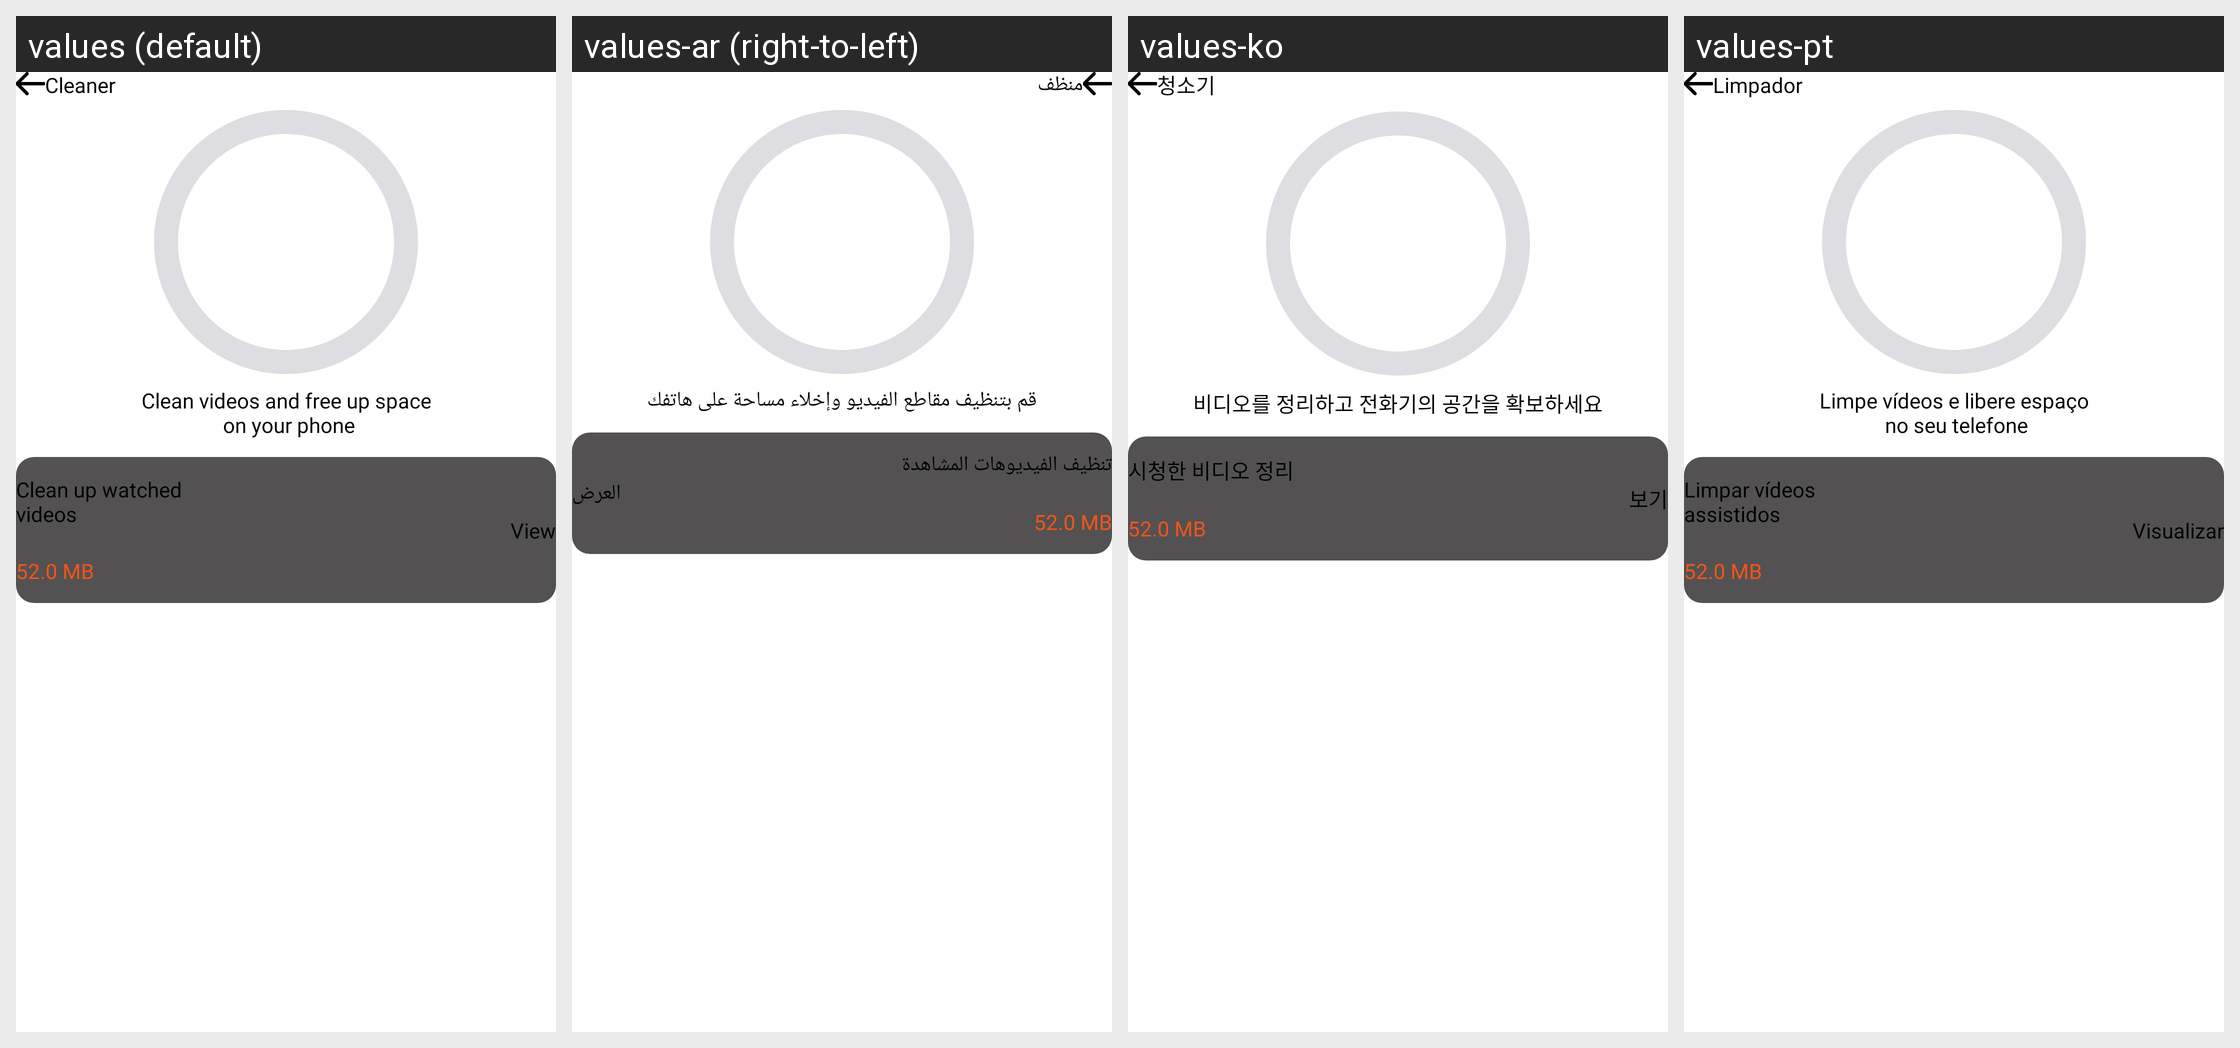

Here is an Android app screen in its default locale and in the app's own translations. Write out the translated-string differences for the strings that appear on this screen.
Android screen res/layout/fragment_cleanup.xml rendered under 4 locales, left to right: values (default), values-ar (right-to-left), values-ko, values-pt. Device: Nexus 5 (rendered at 1080×1920; each locale shown at half size, 540×960, under a caption strip naming it); theme Theme.BaseProject_2023.
Other locales in the repository, not shown: values-es, values-fr, values-in, values-ja, values-ms, values-pl, values-ru, values-th, values-tr, values-vi.
Strings drawn on this screen, with the default value and each locale's value (text and hints the layout hard-codes, and strings that could not be matched under every locale, appear in the picture but are not listed):

cleaner
  values: Cleaner
  values-ar: منظف
  values-ko: 청소기
  values-pt: Limpador

clean_videos_and_free_up_space_on_your_phone
  values: Clean videos and free up space
       on your phone
  values-ar: قم بتنظيف مقاطع الفيديو وإخلاء مساحة على هاتفك
  values-ko: 비디오를 정리하고 전화기의 공간을 확보하세요
  values-pt: Limpe vídeos e libere espaço
       no seu telefone

clean_up_watched_videos
  values: Clean up watched videos
  values-ar: تنظيف الفيديوهات المشاهدة
  values-ko: 시청한 비디오 정리
  values-pt: Limpar vídeos assistidos

view
  values: View
  values-ar: العرض
  values-ko: 보기
  values-pt: Visualizar
